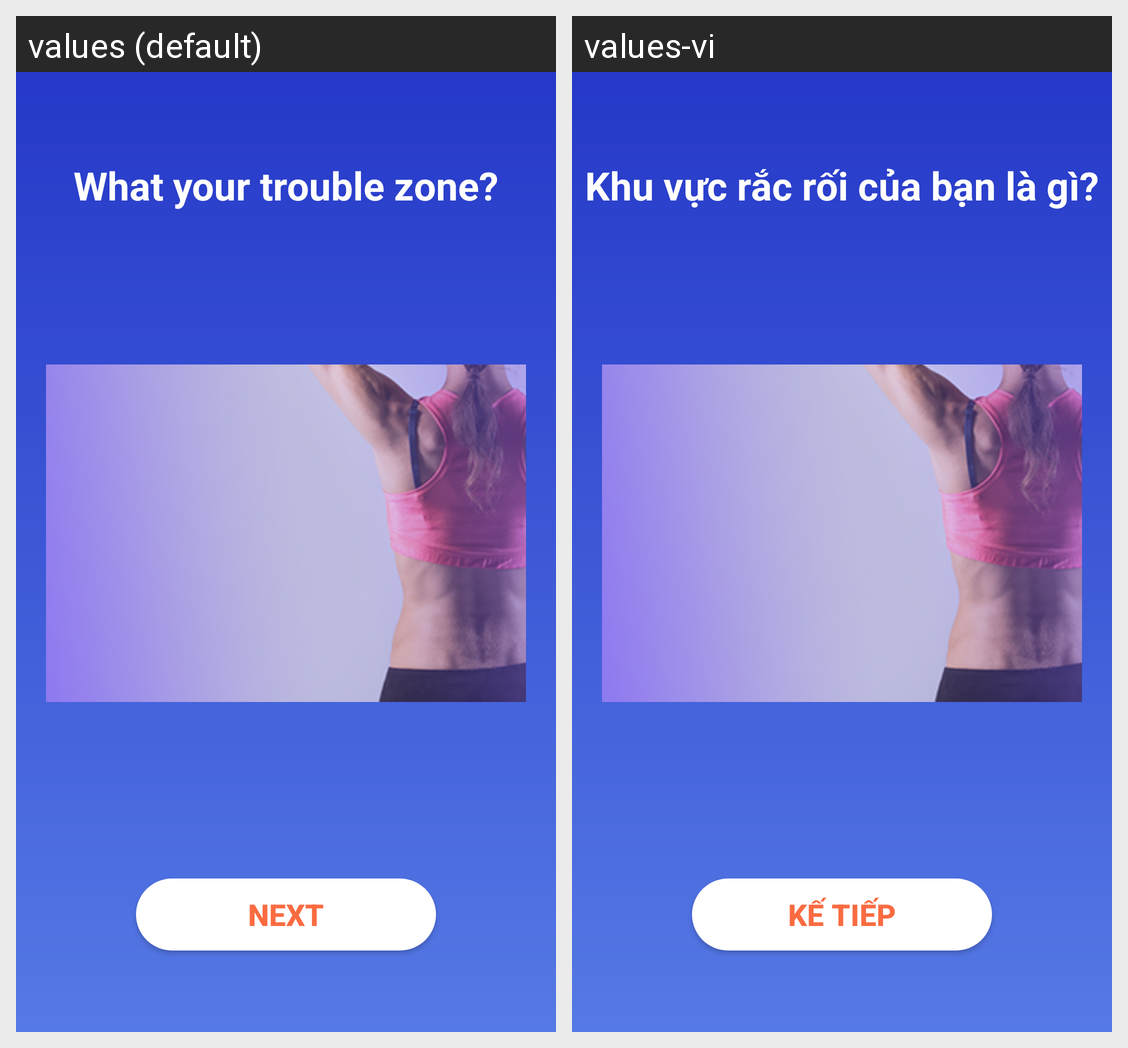

For this localized Android screen grid, give each drawn string resource with its value in every locale shown.
Android screen res/layout/activity_guide.xml rendered under 2 locales, left to right: values (default), values-vi. Device: Nexus 5 (rendered at 1080×1920; each locale shown at half size, 540×960, under a caption strip naming it); theme AppTheme.
Strings drawn on this screen, with the default value and each locale's value (text and hints the layout hard-codes, and strings that could not be matched under every locale, appear in the picture but are not listed):

title_guide
  values: What your trouble zone?
  values-vi: Khu vực rắc rối của bạn là gì?

btn_next
  values: Next
  values-vi: Kế tiếp
